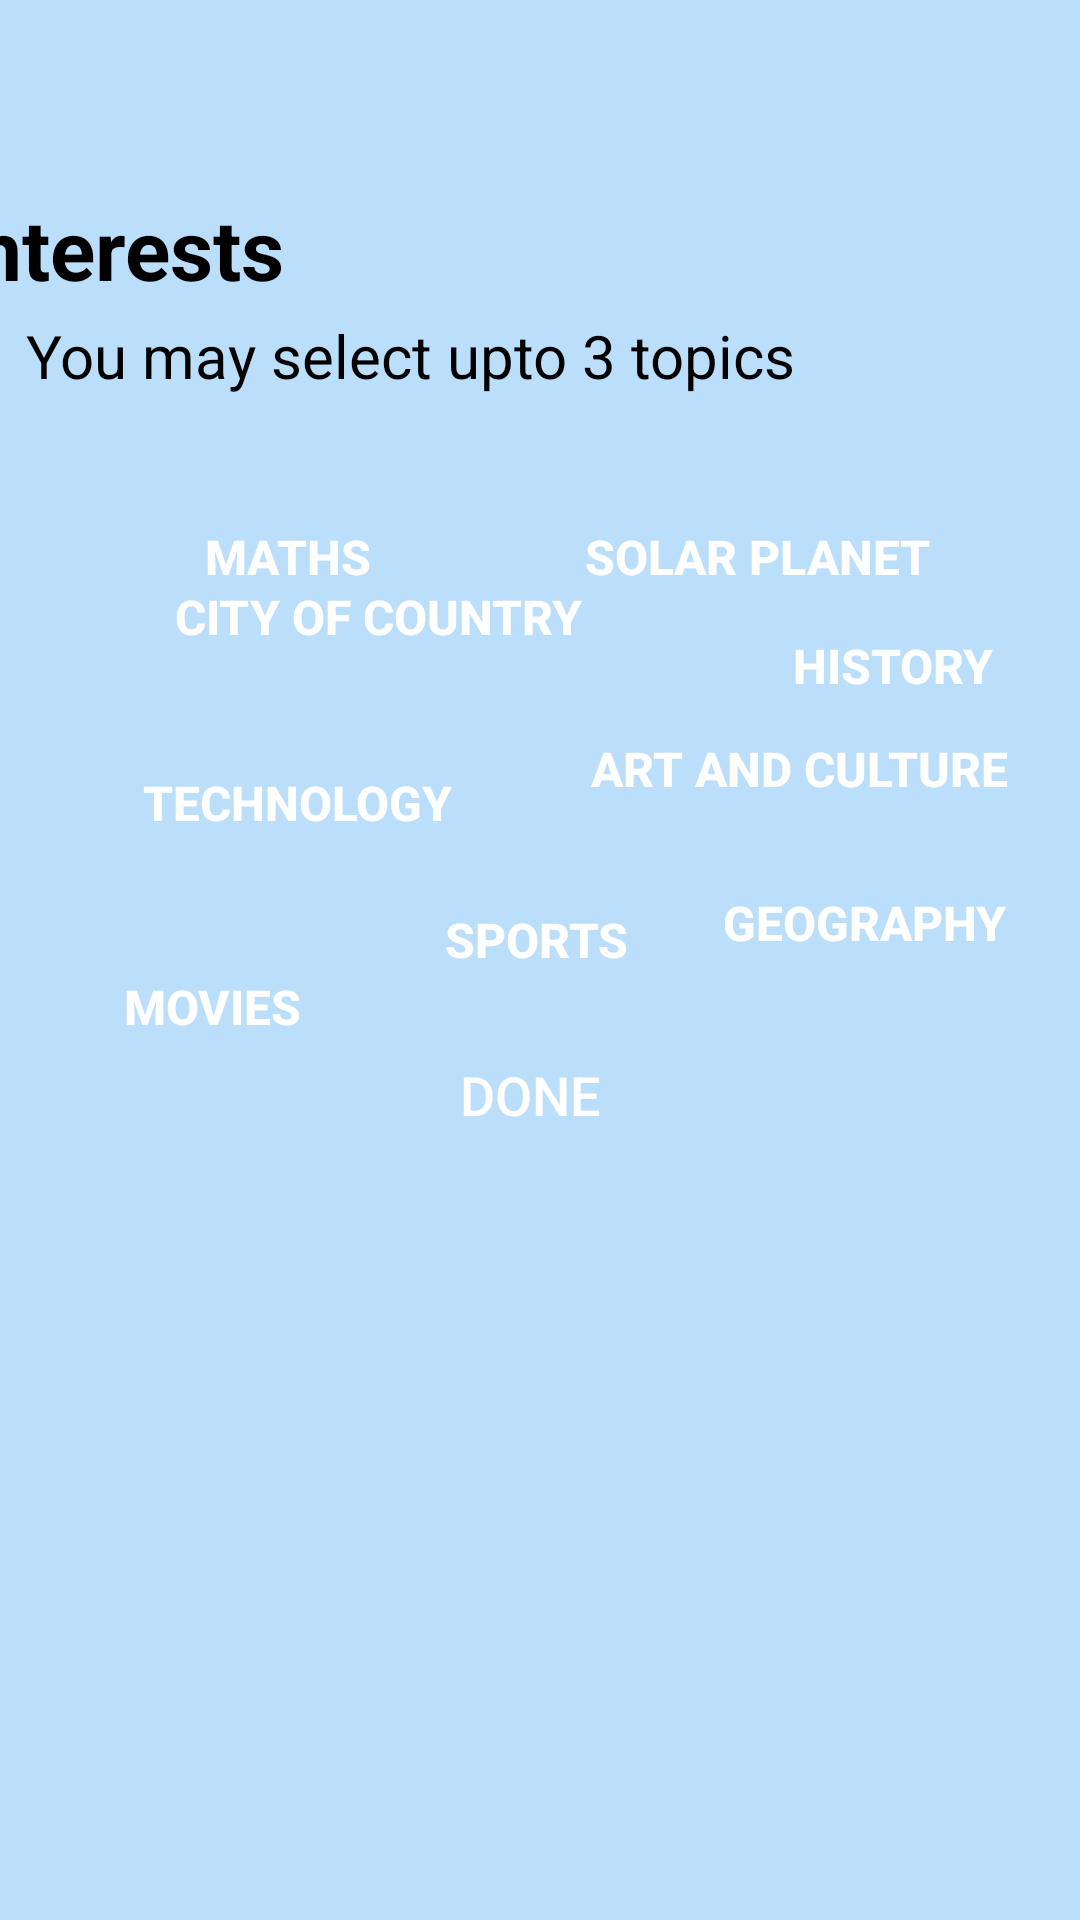

The Android layout XML behind this screen, and the referenced resources:
<!-- AndroidManifest.xml: application theme Theme.PLEapp -->
<!-- res/layout/interest_page.xml -->
<?xml version="1.0" encoding="utf-8"?>
<androidx.constraintlayout.widget.ConstraintLayout xmlns:android="http://schemas.android.com/apk/res/android"
    xmlns:app="http://schemas.android.com/apk/res-auto"
    xmlns:tools="http://schemas.android.com/tools"
    android:layout_width="match_parent"
    android:layout_height="match_parent"
    android:background="@color/mybg">


    <TextView
        android:id="@+id/textView3"
        android:layout_width="163dp"
        android:layout_height="56dp"
        android:layout_marginStart="34dp"
        android:layout_marginTop="16dp"
        android:text="Your"
        android:textColor="@color/black"
        android:textSize="45dp"
        android:textStyle="bold"
        app:layout_constraintEnd_toStartOf="@+id/textView2"
        app:layout_constraintHorizontal_bias="0.0"
        app:layout_constraintStart_toStartOf="parent"
        app:layout_constraintTop_toTopOf="parent" />

    <TextView
        android:id="@+id/textView2"
        android:layout_width="308dp"
        android:layout_height="41dp"
        android:layout_marginStart="34dp"
        android:layout_marginTop="64dp"
        android:layout_marginEnd="69dp"
        android:text="Interests"
        android:textColor="@color/black"
        android:textSize="28dp"
        android:textStyle="bold"
        app:layout_constraintEnd_toEndOf="parent"
        app:layout_constraintHorizontal_bias="1.0"
        app:layout_constraintStart_toStartOf="parent"
        app:layout_constraintTop_toTopOf="parent" />

    <TextView
        android:id="@+id/textView4"
        android:layout_width="308dp"
        android:layout_height="41dp"
        android:layout_marginStart="34dp"
        android:layout_marginEnd="69dp"
        android:text="You may select upto 3 topics"
        android:textColor="@color/black"
        android:textSize="20dp"
        app:layout_constraintEnd_toEndOf="parent"
        app:layout_constraintStart_toStartOf="parent"
        app:layout_constraintTop_toBottomOf="@+id/textView2" />

    <Button
        android:id="@+id/button"
        android:layout_width="136dp"
        android:layout_height="45dp"
        android:layout_marginTop="17dp"
        android:background="@drawable/buttonbg"
        android:text="Maths"
        android:textColor="#FFFFFF"
        android:textSize="16sp"
        android:textStyle="bold"
        app:layout_constraintEnd_toEndOf="parent"
        app:layout_constraintHorizontal_bias="0.123"
        app:layout_constraintStart_toStartOf="parent"
        app:layout_constraintTop_toBottomOf="@+id/textView4" />

    <Button
        android:id="@+id/button1"
        android:layout_width="166dp"
        android:layout_height="45dp"
        android:layout_marginStart="28dp"
        android:layout_marginTop="163dp"
        android:layout_marginEnd="47dp"
        android:background="@drawable/buttonbg"
        android:text="solar planet"
        android:textColor="#FFFFFF"
        android:textSize="16sp"
        android:textStyle="bold"
        app:layout_constraintEnd_toEndOf="parent"
        app:layout_constraintStart_toEndOf="@+id/button"
        app:layout_constraintTop_toTopOf="parent" />


    <Button
        android:id="@+id/button2"
        android:layout_width="225dp"
        android:layout_height="45dp"
        android:layout_marginStart="35dp"
        android:layout_marginTop="20dp"
        android:layout_marginEnd="15dp"
        android:background="@drawable/buttonbg"
        android:text="city of Country"
        android:textColor="#FFFFFF"
        android:textSize="16sp"
        android:textStyle="bold"
        app:layout_constraintBottom_toTopOf="@+id/button4"
        app:layout_constraintEnd_toStartOf="@+id/button3"
        app:layout_constraintHorizontal_bias="0.5"
        app:layout_constraintStart_toStartOf="parent"
        app:layout_constraintTop_toBottomOf="@+id/button" />

    <Button
        android:id="@+id/button3"
        android:layout_width="wrap_content"
        android:layout_height="45dp"
        android:layout_marginTop="20dp"
        android:layout_marginEnd="40dp"
        android:layout_marginBottom="18dp"
        android:background="@drawable/buttonbg"
        android:text="History"
        android:textColor="#FFFFFF"
        android:textSize="16sp"
        android:textStyle="bold"
        app:layout_constraintBottom_toTopOf="@+id/button5"
        app:layout_constraintEnd_toEndOf="parent"
        app:layout_constraintHorizontal_bias="0.5"
        app:layout_constraintStart_toEndOf="@+id/button2"
        app:layout_constraintTop_toBottomOf="@+id/button1" />

    <Button
        android:id="@+id/button4"
        android:layout_width="146dp"
        android:layout_height="45dp"
        android:layout_marginStart="42dp"
        android:layout_marginTop="17dp"
        android:layout_marginBottom="23dp"
        android:background="@drawable/buttonbg"
        android:text="Technology"
        android:textColor="#FFFFFF"
        android:textSize="16sp"
        android:textStyle="bold"
        app:layout_constraintBottom_toTopOf="@+id/button6"
        app:layout_constraintEnd_toStartOf="@+id/button5"
        app:layout_constraintHorizontal_bias="0.5"
        app:layout_constraintStart_toStartOf="parent"
        app:layout_constraintTop_toBottomOf="@+id/button2" />

    <Button
        android:id="@+id/button5"
        android:layout_width="wrap_content"
        android:layout_height="45dp"
        android:layout_marginStart="25dp"
        android:layout_marginTop="17dp"
        android:layout_marginEnd="40dp"
        android:layout_marginBottom="23dp"
        android:background="@drawable/buttonbg"
        android:text="Art and Culture"
        android:textColor="#FFFFFF"
        android:textSize="16sp"
        android:textStyle="bold"
        app:layout_constraintBottom_toTopOf="@+id/button7"
        app:layout_constraintEnd_toEndOf="parent"
        app:layout_constraintHorizontal_bias="0.5"
        app:layout_constraintStart_toEndOf="@+id/button4"
        app:layout_constraintTop_toBottomOf="@+id/button2" />


    <Button
        android:id="@+id/button6"
        android:layout_width="wrap_content"
        android:layout_height="45dp"
        android:layout_marginStart="42dp"
        android:layout_marginEnd="20dp"
        android:layout_marginBottom="29dp"
        android:background="@drawable/buttonbg"
        android:text="Movies"
        android:textColor="#FFFFFF"
        android:textSize="16sp"
        android:textStyle="bold"
        app:layout_constraintBottom_toTopOf="@+id/registerButton"
        app:layout_constraintEnd_toStartOf="@+id/button7"
        app:layout_constraintStart_toStartOf="parent"
        app:layout_constraintTop_toBottomOf="@+id/button4" />

    <Button
        android:id="@+id/button7"
        android:layout_width="wrap_content"
        android:layout_height="45dp"
        android:layout_marginTop="23dp"
        android:layout_marginBottom="29dp"
        android:background="@drawable/buttonbg"
        android:text="Sports"
        android:textColor="#FFFFFF"
        android:textSize="16sp"
        android:textStyle="bold"
        app:layout_constraintBottom_toTopOf="@+id/registerButton"
        app:layout_constraintEnd_toStartOf="@+id/button8"
        app:layout_constraintStart_toEndOf="@+id/button6"
        app:layout_constraintTop_toBottomOf="@+id/button4" />

    <Button
        android:id="@+id/button8"
        android:layout_width="wrap_content"
        android:layout_height="45dp"
        android:layout_marginStart="18dp"
        android:layout_marginTop="23dp"
        android:layout_marginEnd="40dp"
        android:layout_marginBottom="29dp"
        android:background="@drawable/buttonbg"
        android:text="Geography"
        android:textColor="#FFFFFF"
        android:textSize="16sp"
        android:textStyle="bold"
        app:layout_constraintBottom_toTopOf="@+id/registerButton"
        app:layout_constraintEnd_toEndOf="parent"
        app:layout_constraintStart_toEndOf="@+id/button7"
        app:layout_constraintTop_toBottomOf="@+id/button5" />

    <Button
        android:id="@+id/registerButton"
        android:layout_width="320dp"
        android:layout_height="46dp"
        android:layout_marginStart="42dp"
        android:layout_marginEnd="49dp"
        android:layout_marginBottom="252dp"
        android:background="@drawable/buttonbg"
        android:onClick="onRegisterButtonClick"
        android:text="Done"
        android:textColor="#FFFFFF"
        android:textSize="18sp"
        app:layout_constraintBottom_toBottomOf="parent"
        app:layout_constraintEnd_toEndOf="parent"
        app:layout_constraintStart_toStartOf="parent" />

    <androidx.constraintlayout.widget.Guideline
        android:id="@+id/guideline"
        android:layout_width="wrap_content"
        android:layout_height="wrap_content"
        android:orientation="vertical"
        app:layout_constraintGuide_begin="20dp" />


</androidx.constraintlayout.widget.ConstraintLayout>
<!-- resources referenced by this layout -->
<resources>
  <color name="black">#FF000000</color>
  <color name="mybg">#BBDEFB</color>
  <style name="Theme.PLEapp" parent="Base.Theme.PLEapp" />
  <style name="Base.Theme.PLEapp" parent="Theme.MaterialComponents.DayNight.NoActionBar.Bridge">
          
          
      </style>
</resources>
